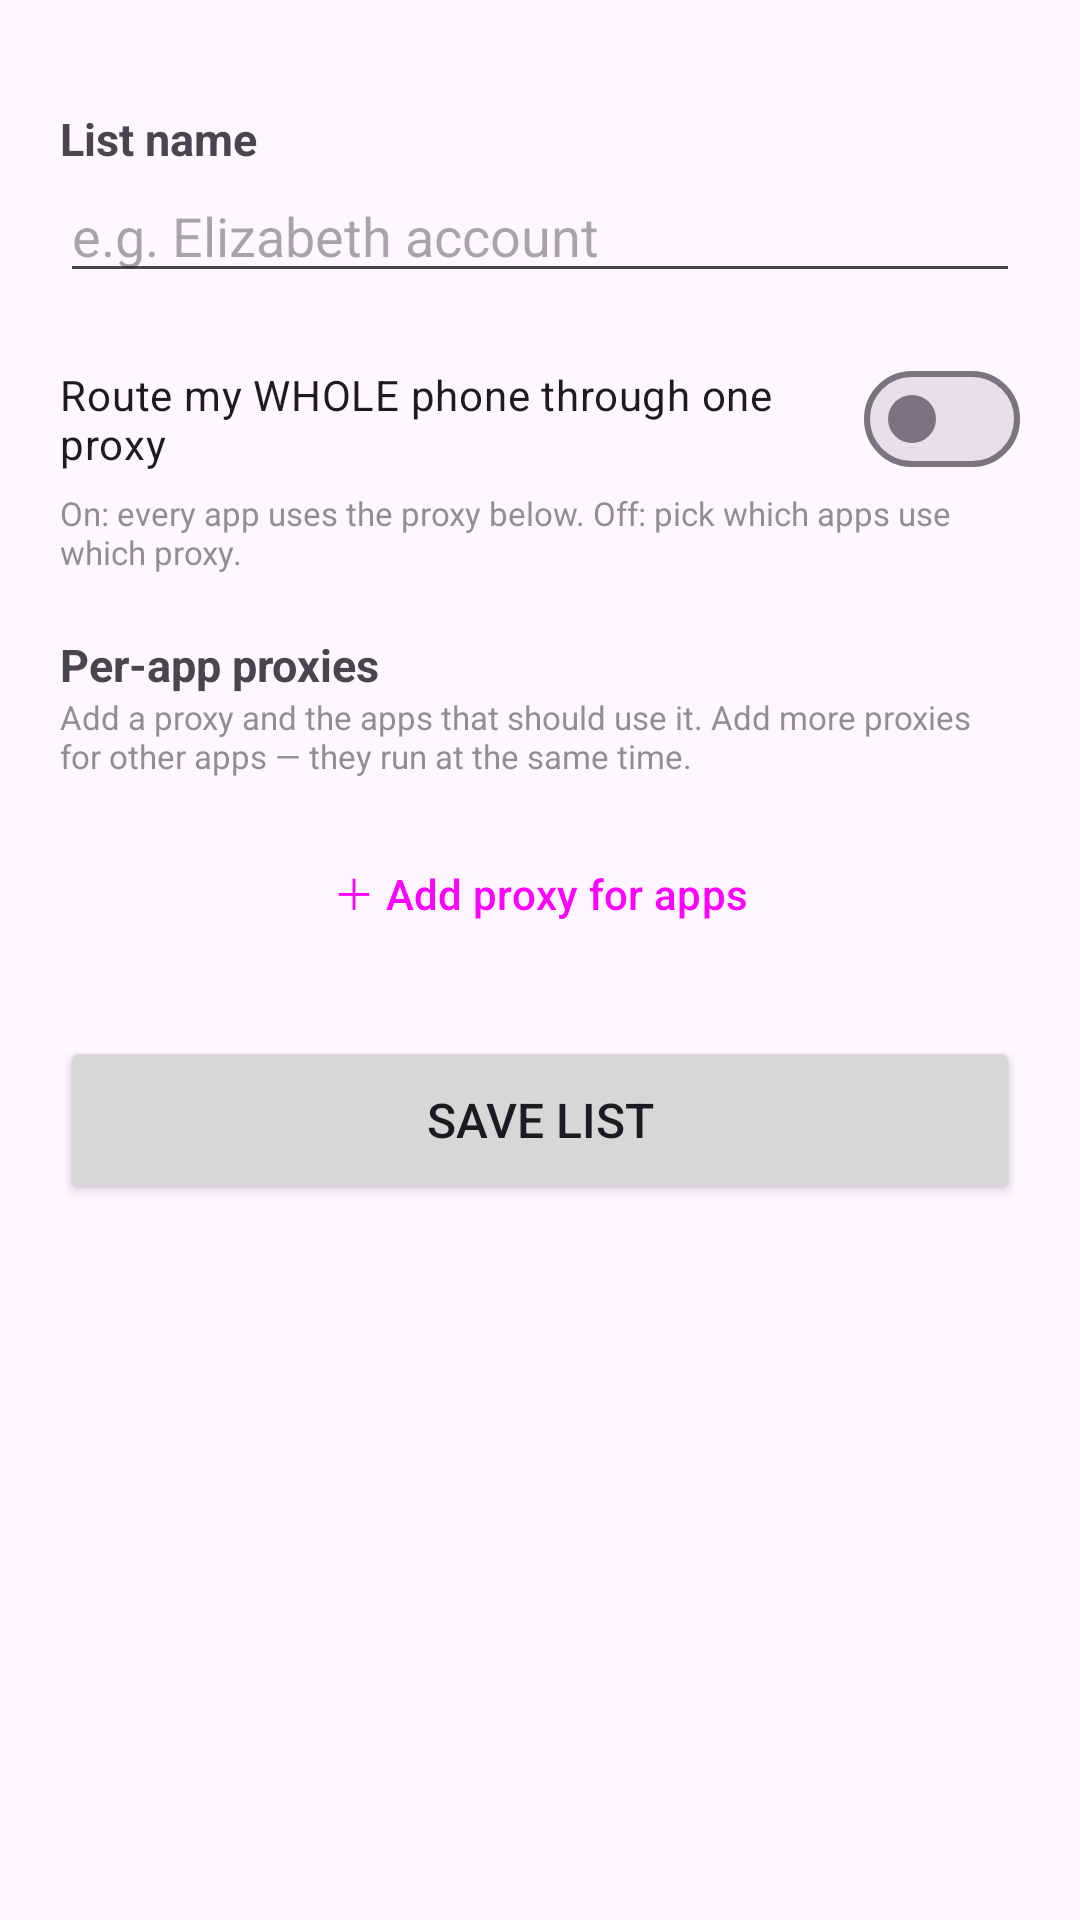

Produce the Android XML layout that renders to this screen, including the resource entries it uses.
<!-- AndroidManifest.xml: application theme Theme.ShieldProxy -->
<!-- res/layout/activity_profile_edit.xml -->
<?xml version="1.0" encoding="utf-8"?>
<ScrollView xmlns:android="http://schemas.android.com/apk/res/android"
    android:layout_width="match_parent"
    android:layout_height="match_parent">

    <LinearLayout
        android:layout_width="match_parent"
        android:layout_height="wrap_content"
        android:orientation="vertical"
        android:padding="20dp">

        <TextView style="@style/Label" android:text="List name" />
        <EditText android:id="@+id/profileName" android:layout_width="match_parent" android:layout_height="wrap_content"
            android:hint="e.g. Elizabeth account" android:inputType="text" android:autofillHints="" />

        <com.google.android.material.materialswitch.MaterialSwitch
            android:id="@+id/routeAll"
            android:layout_width="match_parent"
            android:layout_height="wrap_content"
            android:layout_marginTop="18dp"
            android:text="Route my WHOLE phone through one proxy" />
        <TextView style="@style/Hint"
            android:text="On: every app uses the proxy below. Off: pick which apps use which proxy." />

        
        <LinearLayout android:id="@+id/routeAllBox" android:layout_width="match_parent"
            android:layout_height="wrap_content" android:orientation="vertical" android:visibility="gone">
            <TextView style="@style/Label" android:text="Proxy for the whole phone" />
            <TextView android:id="@+id/allProxyLabel" android:layout_width="match_parent" android:layout_height="wrap_content"
                android:textSize="14sp" android:paddingVertical="4dp" />
            <Button android:id="@+id/chooseAllProxy" style="?attr/materialButtonOutlinedStyle"
                android:layout_width="match_parent" android:layout_height="wrap_content" android:text="Choose proxy" />
        </LinearLayout>

        
        <LinearLayout android:id="@+id/perAppBox" android:layout_width="match_parent"
            android:layout_height="wrap_content" android:orientation="vertical">
            <TextView style="@style/Label" android:text="Per-app proxies" />
            <TextView style="@style/Hint"
                android:text="Add a proxy and the apps that should use it. Add more proxies for other apps — they run at the same time." />
            <LinearLayout android:id="@+id/routesContainer" android:layout_width="match_parent"
                android:layout_height="wrap_content" android:orientation="vertical" />
            <Button android:id="@+id/addRoute" style="?attr/materialButtonOutlinedStyle"
                android:layout_width="match_parent" android:layout_height="wrap_content"
                android:layout_marginTop="10dp" android:text="＋ Add proxy for apps" />
        </LinearLayout>

        <Button android:id="@+id/saveProfile" android:layout_width="match_parent" android:layout_height="56dp"
            android:layout_marginTop="24dp" android:text="Save list" android:textSize="16sp" />
    </LinearLayout>
</ScrollView>
<!-- resources referenced by this layout -->
<resources>
  <style name="Hint">
          <item name="android:layout_width">match_parent</item>
          <item name="android:layout_height">wrap_content</item>
          <item name="android:layout_marginBottom">4dp</item>
          <item name="android:textSize">11sp</item>
          <item name="android:alpha">0.6</item>
      </style>
  <style name="Label">
          <item name="android:layout_width">match_parent</item>
          <item name="android:layout_height">wrap_content</item>
          <item name="android:layout_marginTop">16dp</item>
          <item name="android:textStyle">bold</item>
          <item name="android:textSize">15sp</item>
      </style>
  <style name="Theme.ShieldProxy" parent="Theme.Material3.DayNight.NoActionBar">
          <item name="colorPrimary">@color/shield_accent</item>
          <item name="colorOnPrimary">@color/shield_ink</item>
          <item name="colorSecondary">@color/shield_accent</item>
          <item name="colorSurface">@color/shield_surface</item>
          <item name="colorOnSurface">@color/shield_text</item>
          <item name="android:windowLightStatusBar">false</item>
          <item name="android:statusBarColor">@color/shield_background</item>
          <item name="android:navigationBarColor">@color/shield_background</item>
          <item name="android:forceDarkAllowed">false</item>
      </style>
  <color name="shield_accent">#4EE0B5</color>
  <color name="shield_ink">#04251F</color>
  <color name="shield_surface">#102737</color>
  <color name="shield_text">#F4FAFD</color>
  <color name="shield_background">#071521</color>
</resources>
